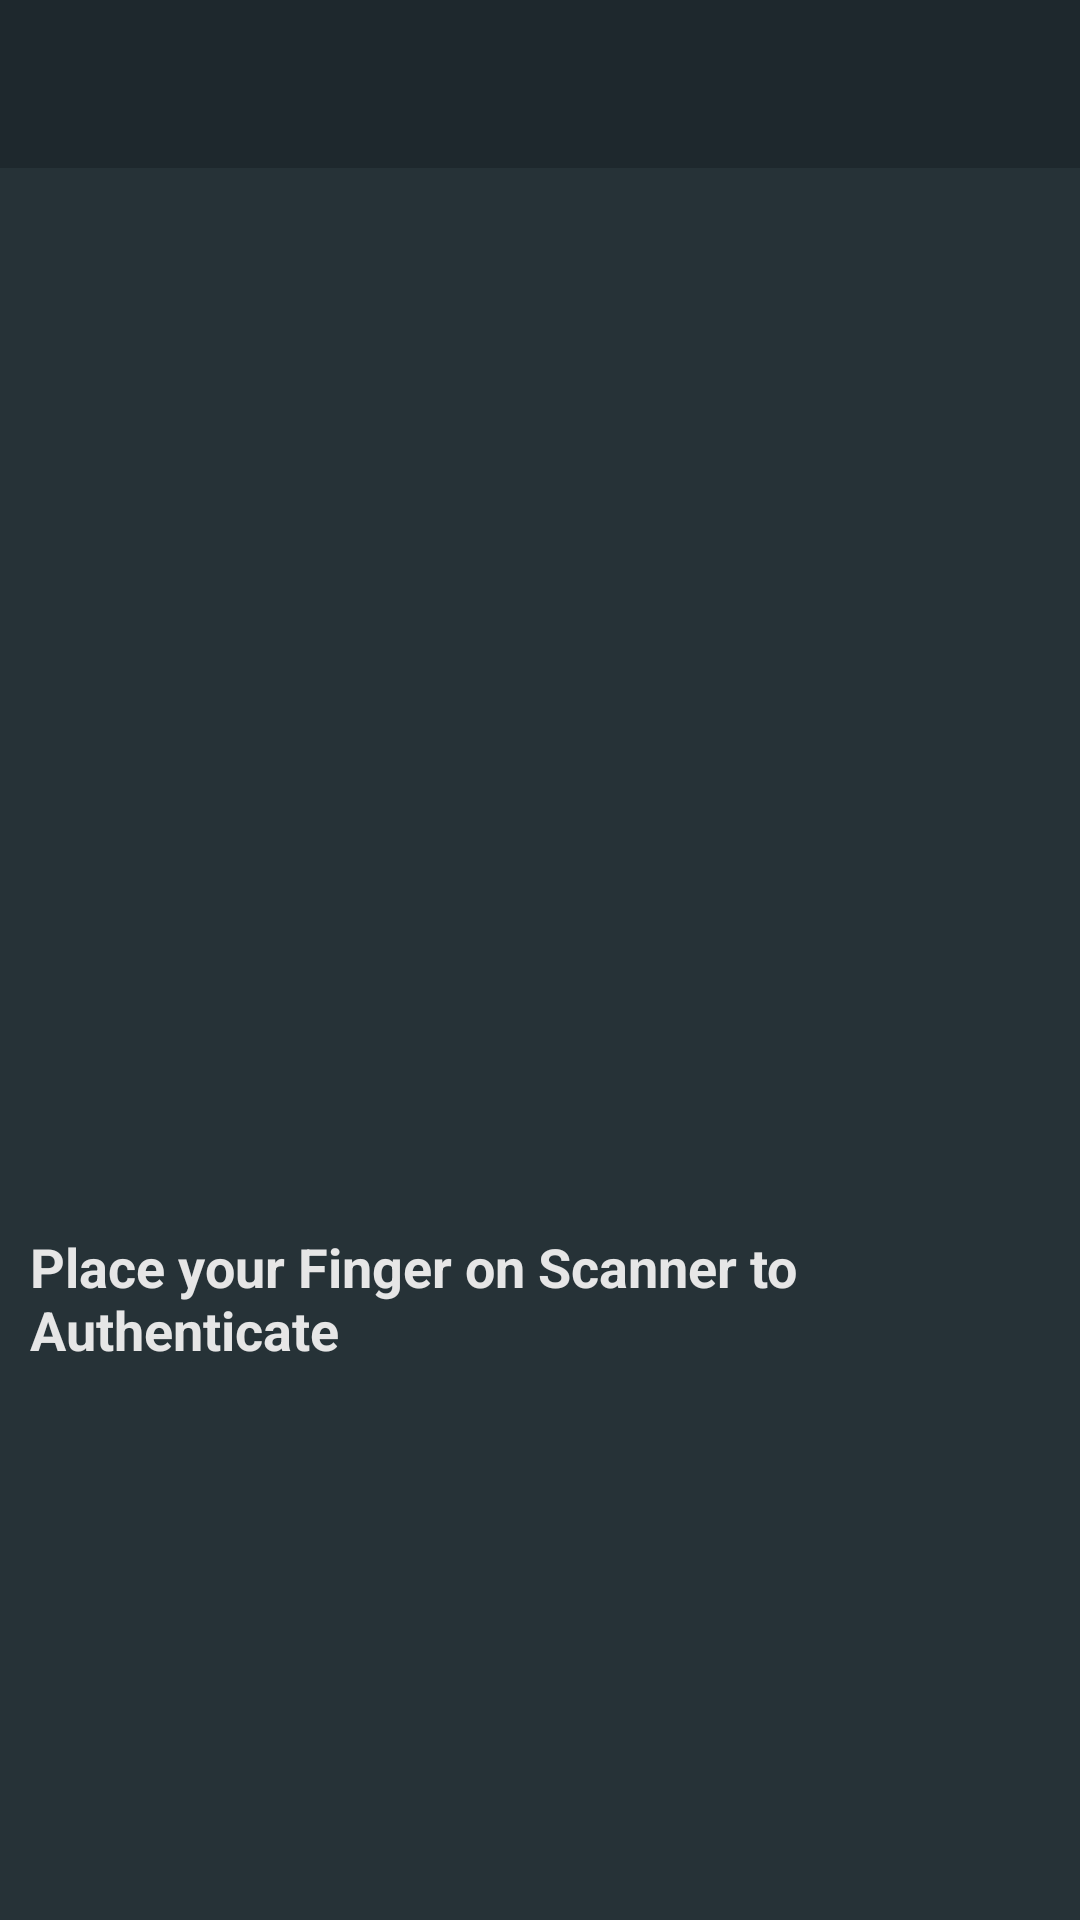

This screen was rendered from an Android layout file. Write that file and the resources it references.
<!-- AndroidManifest.xml: application theme AppTheme -->
<!-- res/layout/activity_fingerprint_authentication.xml -->
<?xml version="1.0" encoding="utf-8"?>
<RelativeLayout xmlns:android="http://schemas.android.com/apk/res/android"
    xmlns:app="http://schemas.android.com/apk/res-auto"
    xmlns:tools="http://schemas.android.com/tools"
    android:layout_width="match_parent"
    android:layout_height="match_parent"
    android:background="@color/cp"
    tools:context="com.moonpi.swiftnotes.FingerprintAuthentication">

    <android.support.v7.widget.Toolbar
        android:id="@+id/fingerprinttoolbar"
        android:background="@color/cpd"
        app:theme="@style/ThemeOverlay.AppCompat.Dark.ActionBar"
        app:popupTheme="@style/ThemeOverlay.AppCompat.Light"
        android:layout_height="wrap_content"
        android:layout_width="match_parent"
        />

    <ImageView
        android:layout_width="200dp"
        android:layout_height="250dp"
        android:src="@drawable/fingerprint"
        android:layout_below="@+id/fingerprinttoolbar"
        android:layout_centerHorizontal="true"
        android:layout_marginTop="31dp"
        android:id="@+id/imageView10" />

    <TextView
        android:id="@+id/textView13"
        android:layout_width="wrap_content"
        android:layout_height="wrap_content"
        android:layout_below="@+id/imageView10"
        android:layout_centerHorizontal="true"
        android:layout_marginTop="73dp"
        android:textSize="18sp"
        android:paddingLeft="10dp"
        android:paddingRight="10dp"
        android:textStyle="bold"
        android:textColor="@color/background_white"
        android:text="Place your Finger on Scanner to Authenticate" />

</RelativeLayout>
<!-- resources referenced by this layout -->
<resources>
  <color name="background_white">#e6e6e6</color>
  <color name="cp">#263237</color>
  <color name="cpd">#1e282d</color>
  <style name="AppTheme" parent="Theme.AppCompat.Light.NoActionBar">
          <item name="colorPrimary">@color/theme_primary</item>
          <item name="colorPrimaryDark">@color/theme_secondary</item>
          <item name="colorAccent">@color/theme_primary</item>
          <item name="colorControlNormal">@color/white</item>
          <item name="colorControlActivated">@color/theme_secondary</item>
          <item name="colorControlHighlight">@color/theme_secondary</item>
          <item name="colorButtonNormal">@color/theme_primary</item>
          <item name="windowActionModeOverlay">true</item>
          <item name="android:textColorPrimary">@color/white</item>
          <item name="actionModeStyle">@style/ActionModeStyle</item>
          <item name="actionMenuTextColor">@color/white</item>
          <item name="android:alertDialogTheme">@style/Theme.AppCompat.Light.Dialog.Alert</item>
      </style>
  <color name="theme_primary">#CE0A31</color>
  <color name="theme_secondary">#FFB00A31</color>
  <color name="white">#FFFFFF</color>
  <style name="ActionModeStyle" parent="Widget.AppCompat.ActionMode">
          <item name="background">@color/theme_primary</item>
      </style>
</resources>
